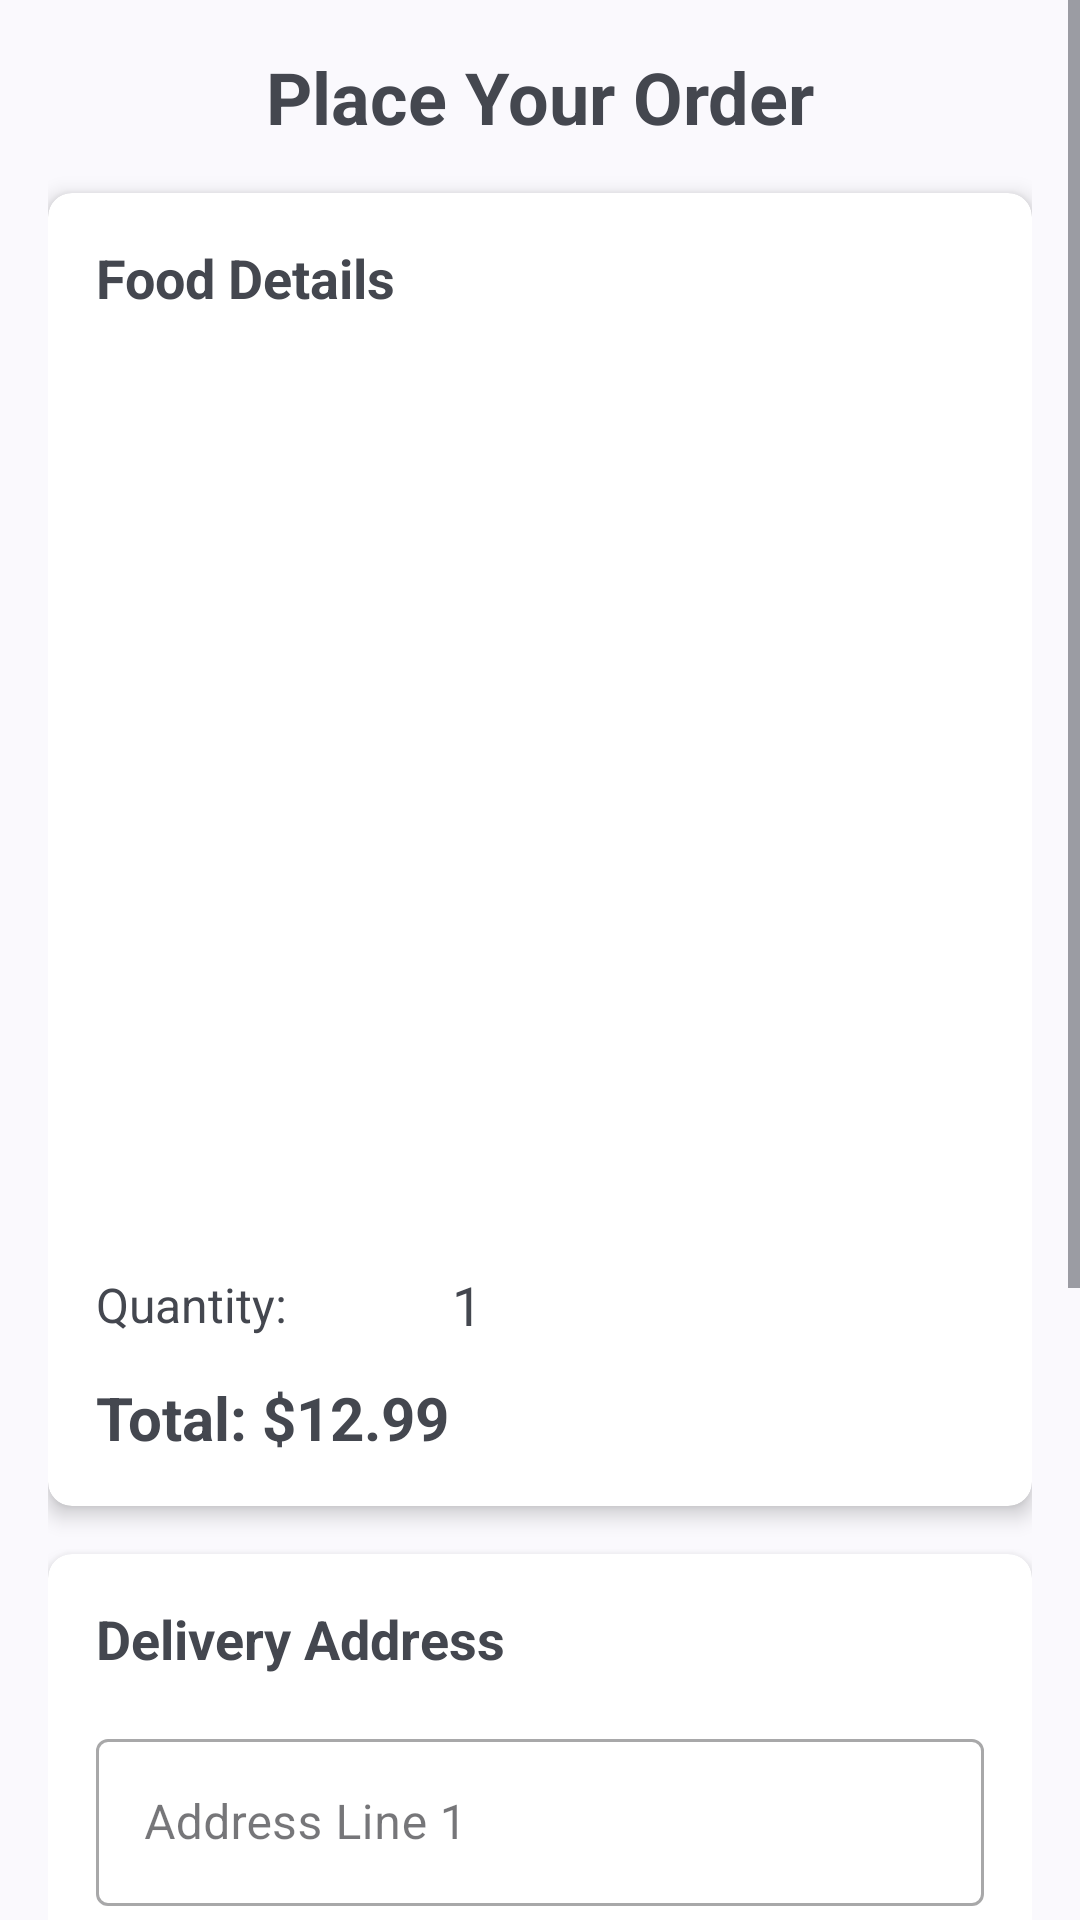

This screen was rendered from an Android layout file. Write that file and the resources it references.
<!-- AndroidManifest.xml: application theme Theme.BiteBuddy -->
<!-- res/layout/fragment_place_order.xml -->
<?xml version="1.0" encoding="utf-8"?>
<ScrollView xmlns:android="http://schemas.android.com/apk/res/android"
    xmlns:app="http://schemas.android.com/apk/res-auto"
    xmlns:tools="http://schemas.android.com/tools"
    android:layout_width="match_parent"
    android:layout_height="match_parent">

    <LinearLayout
        android:layout_width="match_parent"
        android:layout_height="wrap_content"
        android:orientation="vertical"
        android:padding="16dp">

        <TextView
            android:layout_width="match_parent"
            android:layout_height="wrap_content"
            android:layout_marginBottom="16dp"
            android:gravity="center"
            android:text="Place Your Order"
            android:textSize="24sp"
            android:textStyle="bold" />

        
        <androidx.cardview.widget.CardView
            android:layout_width="match_parent"
            android:layout_height="wrap_content"
            android:layout_marginBottom="16dp"
            app:cardCornerRadius="8dp"
            app:cardElevation="4dp">

            <LinearLayout
                android:layout_width="match_parent"
                android:layout_height="wrap_content"
                android:orientation="vertical"
                android:padding="16dp">

                <TextView
                    android:layout_width="match_parent"
                    android:layout_height="wrap_content"
                    android:layout_marginBottom="8dp"
                    android:text="Food Details"
                    android:textSize="18sp"
                    android:textStyle="bold" />

                <ImageView
                    android:id="@+id/food_image"
                    android:layout_width="match_parent"
                    android:layout_height="200dp"
                    android:layout_marginBottom="8dp"
                    android:scaleType="centerCrop" />

                <TextView
                    android:id="@+id/food_name"
                    android:layout_width="match_parent"
                    android:layout_height="wrap_content"
                    android:textSize="20sp"
                    android:textStyle="bold"
                    tools:text="Cheese Pizza" />

                <TextView
                    android:id="@+id/food_description"
                    android:layout_width="match_parent"
                    android:layout_height="wrap_content"
                    android:layout_marginTop="4dp"
                    android:textSize="14sp"
                    tools:text="Delicious pizza with extra cheese and special toppings" />

                <TextView
                    android:id="@+id/food_price"
                    android:layout_width="match_parent"
                    android:layout_height="wrap_content"
                    android:layout_marginTop="8dp"
                    android:textSize="18sp"
                    android:textStyle="bold"
                    tools:text="$12.99" />

                
                <LinearLayout
                    android:layout_width="match_parent"
                    android:layout_height="wrap_content"
                    android:layout_marginTop="16dp"
                    android:gravity="center_vertical"
                    android:orientation="horizontal">

                    <TextView
                        android:layout_width="wrap_content"
                        android:layout_height="wrap_content"
                        android:layout_marginEnd="@dimen/grid_1"
                        android:text="Quantity:"
                        android:textSize="16sp" />

                    <ImageButton
                        android:id="@+id/decrease_quantity"
                        android:layout_width="32dp"
                        android:layout_height="32dp"
                        android:background="?attr/selectableItemBackgroundBorderless"
                        android:contentDescription="@string/blank"
                        android:src="@drawable/baseline_remove_24" />

                    <TextView
                        android:id="@+id/quantity_text"
                        android:layout_width="40dp"
                        android:layout_height="wrap_content"
                        android:gravity="center"
                        android:text="1"
                        android:textSize="18sp" />

                    <ImageButton
                        android:id="@+id/increase_quantity"
                        android:layout_width="32dp"
                        android:layout_height="32dp"
                        android:background="?attr/selectableItemBackgroundBorderless"
                        android:contentDescription="@string/blank"
                        android:src="@drawable/baseline_add_24" />
                </LinearLayout>

                <TextView
                    android:id="@+id/total_price"
                    android:layout_width="match_parent"
                    android:layout_height="wrap_content"
                    android:layout_marginTop="8dp"
                    android:text="Total: $12.99"
                    android:textSize="20sp"
                    android:textStyle="bold" />
            </LinearLayout>
        </androidx.cardview.widget.CardView>

        
        <androidx.cardview.widget.CardView
            android:layout_width="match_parent"
            android:layout_height="wrap_content"
            android:layout_marginBottom="16dp"
            app:cardCornerRadius="8dp"
            app:cardElevation="4dp">

            <LinearLayout
                android:layout_width="match_parent"
                android:layout_height="wrap_content"
                android:orientation="vertical"
                android:padding="16dp">

                <TextView
                    android:layout_width="match_parent"
                    android:layout_height="wrap_content"
                    android:layout_marginBottom="8dp"
                    android:text="Delivery Address"
                    android:textSize="18sp"
                    android:textStyle="bold" />

                <com.google.android.material.textfield.TextInputLayout
                    style="@style/Widget.MaterialComponents.TextInputLayout.OutlinedBox"
                    android:layout_width="match_parent"
                    android:layout_height="wrap_content"
                    android:layout_marginTop="8dp"
                    android:hint="Address Line 1">

                    <com.google.android.material.textfield.TextInputEditText
                        android:id="@+id/address_line1"
                        android:layout_width="match_parent"
                        android:layout_height="wrap_content"
                        android:clickable="false"
                        android:focusable="false"
                        android:inputType="textPostalAddress" />
                </com.google.android.material.textfield.TextInputLayout>

                <com.google.android.material.textfield.TextInputLayout
                    style="@style/Widget.MaterialComponents.TextInputLayout.OutlinedBox"
                    android:layout_width="match_parent"
                    android:layout_height="wrap_content"
                    android:layout_marginTop="8dp"
                    android:hint="Address Line 2 (Optional)">

                    <com.google.android.material.textfield.TextInputEditText
                        android:id="@+id/address_line2"
                        android:layout_width="match_parent"
                        android:layout_height="wrap_content"
                        android:clickable="false"
                        android:focusable="false"
                        android:inputType="textPostalAddress" />
                </com.google.android.material.textfield.TextInputLayout>

                <LinearLayout
                    android:layout_width="match_parent"
                    android:layout_height="wrap_content"
                    android:layout_marginTop="8dp"
                    android:orientation="horizontal">

                    <com.google.android.material.textfield.TextInputLayout
                        style="@style/Widget.MaterialComponents.TextInputLayout.OutlinedBox"
                        android:layout_width="0dp"
                        android:layout_height="wrap_content"
                        android:layout_marginEnd="4dp"

                        android:layout_weight="1"
                        android:hint="City">

                        <com.google.android.material.textfield.TextInputEditText
                            android:id="@+id/city"
                            android:layout_width="match_parent"
                            android:layout_height="wrap_content"
                            android:clickable="false"
                            android:focusable="false"
                            android:inputType="textPostalAddress" />
                    </com.google.android.material.textfield.TextInputLayout>

                    <com.google.android.material.textfield.TextInputLayout
                        style="@style/Widget.MaterialComponents.TextInputLayout.OutlinedBox"
                        android:layout_width="0dp"
                        android:layout_height="wrap_content"
                        android:layout_marginStart="4dp"
                        android:layout_weight="1"
                        android:hint="State">

                        <com.google.android.material.textfield.TextInputEditText
                            android:id="@+id/state"
                            android:layout_width="match_parent"
                            android:layout_height="wrap_content"
                            android:clickable="false"
                            android:focusable="false"
                            android:inputType="textPostalAddress" />
                    </com.google.android.material.textfield.TextInputLayout>
                </LinearLayout>

                <com.google.android.material.textfield.TextInputLayout
                    style="@style/Widget.MaterialComponents.TextInputLayout.OutlinedBox"
                    android:layout_width="match_parent"
                    android:layout_height="wrap_content"
                    android:layout_marginTop="8dp"
                    android:hint="Zip Code">

                    <com.google.android.material.textfield.TextInputEditText
                        android:id="@+id/zip_code"
                        android:layout_width="match_parent"
                        android:layout_height="wrap_content"
                        android:clickable="false"
                        android:focusable="false"
                        android:inputType="number"
                        android:maxLength="10" />
                </com.google.android.material.textfield.TextInputLayout>
            </LinearLayout>
        </androidx.cardview.widget.CardView>

        
        <Button
            android:id="@+id/place_order_button"
            android:layout_width="match_parent"
            android:layout_height="wrap_content"
            android:layout_marginTop="16dp"
            android:backgroundTint="?attr/colorPrimary"
            android:padding="12dp"
            android:text="Place Order"
            android:textSize="16sp" />

    </LinearLayout>
</ScrollView>
<!-- resources referenced by this layout -->
<resources>
  <dimen name="grid_1">8dp</dimen>
  <string name="blank">Blank</string>
  <style name="Theme.BiteBuddy" parent="Theme.Material3.DynamicColors.Light.NoActionBar">
          
          <item name="colorPrimary">@color/orange_primary</item>
          <item name="colorPrimaryVariant">?attr/colorSurface</item>
          <item name="colorOnPrimary">@color/black</item>
          <item name="colorPrimaryContainer">@color/orange_light</item>
          <item name="colorSurface">@color/white</item>
          
          <item name="colorSecondary">@color/orange_dark</item>
          <item name="colorSecondaryVariant">@color/orange_deep</item>
          <item name="colorOnSecondary">@color/white</item>
          <item name="colorSecondaryContainer">@color/orange_pale</item>
          <item name="colorOnSecondaryContainer">@color/orange_dark</item>
          
          <item name="android:statusBarColor">?attr/colorSurface</item>
          
          <item name="android:windowLightStatusBar">true</item>
          <item name="android:windowLightNavigationBar" tools:targetApi="o_mr1">true</item>
      </style>
  <color name="orange_primary">#FF5722</color>
  <color name="black">#000000</color>
  <color name="orange_light">#FFCCBC</color>
  <color name="white">#FFFFFF</color>
  <color name="orange_dark">#E64A19</color>
  <color name="orange_deep">#BF360C</color>
  <color name="orange_pale">#FFF3E0</color>
</resources>
